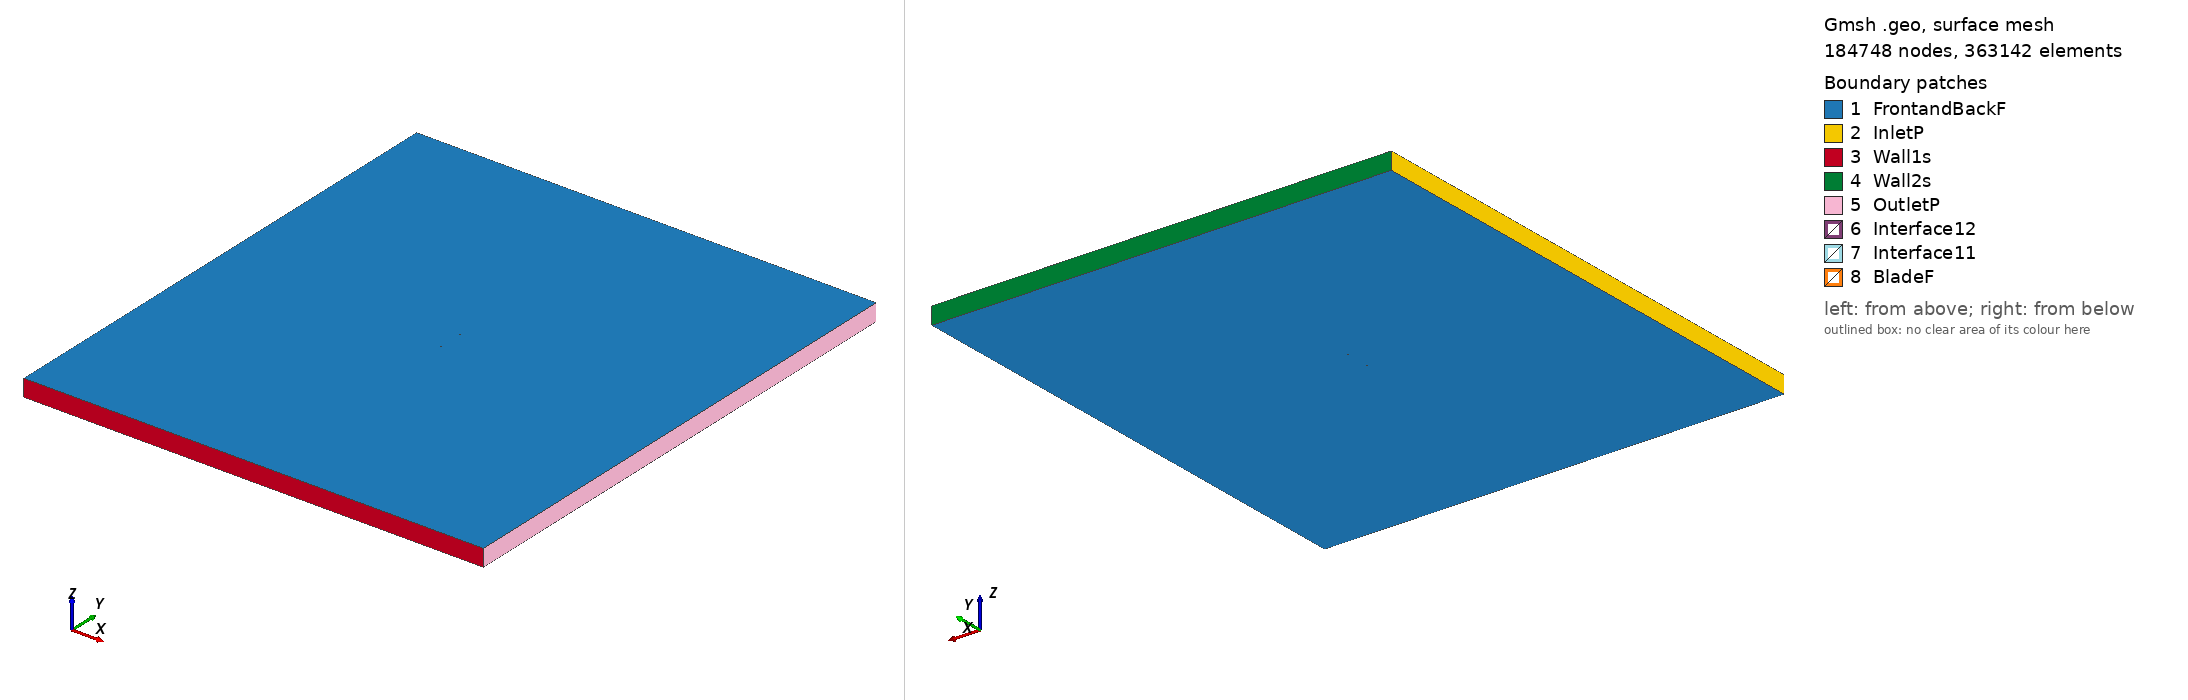

Gmsh geometry script, surface-meshed: 184748 nodes, 363142 surface elements. Boundary patches (legend numbers): 1 FrontandBackF, 2 InletP, 3 Wall1s, 4 Wall2s, 5 OutletP, 6 Interface12, 7 Interface11, 8 BladeF. Left view from above one corner, right view from below the opposite corner. Legend entries are the model's physical surfaces. The drawing asked Gmsh for element sizes between 1% and 20% of the model's largest extent; the script's own settings can give other sizes.

=== naca633218_tsr_4.2624_aoa_-2.7996.geo (drawn) ===
SetFactory("OpenCASCADE");

Point(1) = {0.074910, 0.739544, 0, 1.0};
Point(2) = {0.067395, 0.740173, 0, 1.0};
Point(3) = {0.059869, 0.741062, 0, 1.0};
Point(4) = {0.052331, 0.742132, 0, 1.0};
Point(5) = {0.044779, 0.743306, 0, 1.0};
Point(6) = {0.037218, 0.744525, 0, 1.0};
Point(7) = {0.029647, 0.745731, 0, 1.0};
Point(8) = {0.022072, 0.746867, 0, 1.0};
Point(9) = {0.014494, 0.747892, 0, 1.0};
Point(10) = {0.006914, 0.748760, 0, 1.0};
Point(11) = {-0.000663, 0.749432, 0, 1.0};
Point(12) = {-0.008233, 0.749861, 0, 1.0};
Point(13) = {-0.015794, 0.750000, 0, 1.0};
Point(14) = {-0.023341, 0.749802, 0, 1.0};
Point(15) = {-0.030868, 0.749215, 0, 1.0};
Point(16) = {-0.038409, 0.748944, 0, 1.0};
Point(17) = {-0.045861, 0.746917, 0, 1.0};
Point(18) = {-0.053314, 0.745130, 0, 1.0};
Point(19) = {-0.060728, 0.742794, 0, 1.0};
Point(20) = {-0.064411, 0.741333, 0, 1.0};
Point(21) = {-0.068067, 0.739570, 0, 1.0};
Point(22) = {-0.071677, 0.737309, 0, 1.0};
Point(23) = {-0.073438, 0.735772, 0, 1.0};
Point(24) = {-0.074116, 0.734926, 0, 1.0};
Point(25) = {-0.074444, 0.734416, 0, 1.0};
Point(26) = {-0.074910, 0.732217, 0, 1.0};
Point(27) = {-0.073886, 0.730242, 0, 1.0};
Point(28) = {-0.073468, 0.729828, 0, 1.0};
Point(29) = {-0.072653, 0.729167, 0, 1.0};
Point(30) = {-0.070680, 0.728050, 0, 1.0};
Point(31) = {-0.066818, 0.726544, 0, 1.0};
Point(32) = {-0.062999, 0.725471, 0, 1.0};
Point(33) = {-0.059204, 0.724655, 0, 1.0};
Point(34) = {-0.051659, 0.723519, 0, 1.0};
Point(35) = {-0.044148, 0.722834, 0, 1.0};
Point(36) = {-0.036666, 0.722518, 0, 1.0};
Point(37) = {-0.029203, 0.722528, 0, 1.0};
Point(38) = {-0.021756, 0.722847, 0, 1.0};
Point(39) = {-0.014327, 0.723505, 0, 1.0};
Point(40) = {-0.006909, 0.724449, 0, 1.0};
Point(41) = {0.000501, 0.725634, 0, 1.0};
Point(42) = {0.007908, 0.727015, 0, 1.0};
Point(43) = {0.015314, 0.728544, 0, 1.0};
Point(44) = {0.022723, 0.730178, 0, 1.0};
Point(45) = {0.030139, 0.731873, 0, 1.0};
Point(46) = {0.037561, 0.733581, 0, 1.0};
Point(47) = {0.044997, 0.735237, 0, 1.0};
Point(48) = {0.052445, 0.736774, 0, 1.0};
Point(49) = {0.059912, 0.738109, 0, 1.0};
Point(50) = {0.067398, 0.739128, 0, 1.0};
Point(51) = {-0.074910, -0.739544, 0, 1.0};
Point(52) = {-0.067395, -0.740173, 0, 1.0};
Point(53) = {-0.059869, -0.741062, 0, 1.0};
Point(54) = {-0.052331, -0.742132, 0, 1.0};
Point(55) = {-0.044779, -0.743306, 0, 1.0};
Point(56) = {-0.037218, -0.744525, 0, 1.0};
Point(57) = {-0.029647, -0.745731, 0, 1.0};
Point(58) = {-0.022072, -0.746867, 0, 1.0};
Point(59) = {-0.014494, -0.747892, 0, 1.0};
Point(60) = {-0.006914, -0.748760, 0, 1.0};
Point(61) = {0.000663, -0.749432, 0, 1.0};
Point(62) = {0.008233, -0.749861, 0, 1.0};
Point(63) = {0.015794, -0.750000, 0, 1.0};
Point(64) = {0.023341, -0.749802, 0, 1.0};
Point(65) = {0.030868, -0.749215, 0, 1.0};
Point(66) = {0.038409, -0.748944, 0, 1.0};
Point(67) = {0.045861, -0.746917, 0, 1.0};
Point(68) = {0.053314, -0.745130, 0, 1.0};
Point(69) = {0.060728, -0.742794, 0, 1.0};
Point(70) = {0.064411, -0.741333, 0, 1.0};
Point(71) = {0.068067, -0.739570, 0, 1.0};
Point(72) = {0.071677, -0.737309, 0, 1.0};
Point(73) = {0.073438, -0.735772, 0, 1.0};
Point(74) = {0.074116, -0.734926, 0, 1.0};
Point(75) = {0.074444, -0.734416, 0, 1.0};
Point(76) = {0.074910, -0.732217, 0, 1.0};
Point(77) = {0.073886, -0.730242, 0, 1.0};
Point(78) = {0.073468, -0.729828, 0, 1.0};
Point(79) = {0.072653, -0.729167, 0, 1.0};
Point(80) = {0.070680, -0.728050, 0, 1.0};
Point(81) = {0.066818, -0.726544, 0, 1.0};
Point(82) = {0.062999, -0.725471, 0, 1.0};
Point(83) = {0.059204, -0.724655, 0, 1.0};
Point(84) = {0.051659, -0.723519, 0, 1.0};
Point(85) = {0.044148, -0.722834, 0, 1.0};
Point(86) = {0.036666, -0.722518, 0, 1.0};
Point(87) = {0.029203, -0.722528, 0, 1.0};
Point(88) = {0.021756, -0.722847, 0, 1.0};
Point(89) = {0.014327, -0.723505, 0, 1.0};
Point(90) = {0.006909, -0.724449, 0, 1.0};
Point(91) = {-0.000501, -0.725634, 0, 1.0};
Point(92) = {-0.007908, -0.727015, 0, 1.0};
Point(93) = {-0.015314, -0.728544, 0, 1.0};
Point(94) = {-0.022723, -0.730178, 0, 1.0};
Point(95) = {-0.030139, -0.731873, 0, 1.0};
Point(96) = {-0.037561, -0.733581, 0, 1.0};
Point(97) = {-0.044997, -0.735237, 0, 1.0};
Point(98) = {-0.052445, -0.736774, 0, 1.0};
Point(99) = {-0.059912, -0.738109, 0, 1.0};
Point(100) = {-0.067398, -0.739128, 0, 1.0};

// Lines: first blade (splines 1-4)
Spline(1) = {1:15};
Spline(2) = {15:35};
Spline(3) = {35:50};
Spline(4) = {50,1};

// Lines: second blade (splines 5-8)
Spline(5) = {51:65};
Spline(6) = {65:85};
Spline(7) = {85:100};
Spline(8) = {100,51};

// Outer domain (points 20001-4 and lines)
Point(101) = {-13.50000000, -15.00000000, 0, 1.0};
Point(102) = {-13.50000000, 15.00000000, 0, 1.0};
Point(103) = {13.50000000, 15.00000000, 0, 1.0};
Point(104) = {13.50000000, -15.00000000, 0, 1.0};
Line(11) = {101, 102};
Line(12) = {102, 103};
Line(13) = {103, 104};
Line(14) = {101, 104};

// Interface (between moving and stationary domain) (circles)
Circle(9) = {0, 0, 0, 0.80000000, 0, 2*Pi};
Circle(10) = {0, 0, 0, 0.80000000, 0, 2*Pi};

// Loops collect Lines/Splines/etc (blade1, blade2, domain, first circle)
Line Loop(1) = {1:4};
Line Loop(2) = {5:8};
Line Loop(3) = {11,12,13,-14};
Line Loop(4) = {9};

// BooleanDifference cuts out the circle/interface from the domain
Plane Surface(1) = {3};
Plane Surface(2) = {4};
BooleanDifference{ Surface{1}; Delete;}{ Surface{2}; Delete;}

// This one cuts out the blades from the inner circle/interface
Line Loop(6) = {10};
Plane Surface(5) = {6};
Plane Surface(6) = {1};
Plane Surface(7) = {2};
BooleanDifference{ Surface{5}; Delete;}{ Surface{6,7}; Delete;}

// extrude to 3rd dimension
Extrude {0, 0, 1} {Surface{1}; Surface{5}; Layers{1}; Recombine;}

// Physical Surfaces are the named boundaries (patches)
Physical Surface("Interface11") = {12};
Physical Surface("Interface12") = {10};

// sides of domain
Physical Surface("InletP") = {6};
Physical Surface("OutletP") = {9};

// top and bottom of domain
Physical Surface("Wall1s") = {7};
Physical Surface("Wall2s") = {8};

// Check FrontandBackF by ensuring there is nothing in the 3rd dimension
Physical Surface("FrontandBackF") = {1,11,5,21};
Physical Surface("BladeF") = {13:20};
Physical Volume("Turbine") = {2};
Physical Volume("Farfield") = {1};

// settings for airfoil boundary layer
Field[1] = BoundaryLayer;
Field[1].EdgesList = {1:8};
Field[1].hwall_n = 1e-3;
Field[1].thickness = 1.5e-2;
Field[1].ratio = 1.05;
Field[1].Quads = 1;
BoundaryLayer Field = 1;

// control points for mesh (blade and interface)
// floor((arc length / 1.5mm)/ 6) -> Transfinite Line
Transfinite Line {1,2,3,5,6,7} = 33 Using Progression 1;
Transfinite Line {4,8} = 1 Using Progression 1;
Transfinite Line {9, 15} = 800 Using Progression 1;

// For more information on gmsh syntax, visit http://gmsh.info/doc/texinfo/gmsh.html
